Run: headless pygame with SDL's dummy video driver; simulated clock (each Clock.tick advances the game by its frame time, no real sleeping); random seed 0; keys injected as events and as key.get_pressed() state; no mouse input.
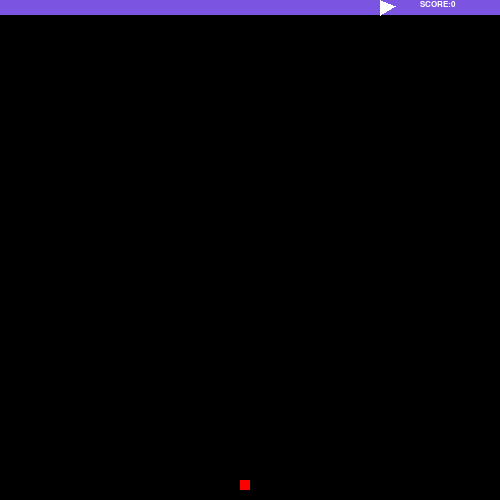
Frame 1 of 4 · flips 1–60 · no input
Frame 2 of 4 · flips 61–180 · tapped SPACE, RETURN · held RIGHT (→), D · screen unchanged from frame 1, image omitted
Frame 3 of 4 · flips 181–300 · held DOWN (↓), S · screen unchanged from frame 2, image omitted
Frame 4 of 4 · flips 301–420 · held LEFT (←), A, UP (↑), W · screen unchanged from frame 3, image omitted

The pygame program that drew these frames:


import pygame
import random
pygame.init()
win = pygame.display.set_mode((500, 500))
pygame.display.set_caption("snake")
x = 50
y = 50
vel_x = 10
vel_y = 0
snake_x = 0
snake_y = 0
last = []
change = False
current_pos = []
food_spawn = False
food_x = random.randrange(0, 500, 10)
food_y = random.randrange(0, 500, 10)
game_pause = False
game_start = True
snake_body = [[x, y]]
count = 0
pos = []
score = 0
run = True

while run:
    pygame.time.delay(100)
    pygame.time.set_timer(pygame.K_DOWN, 5000, 0)
    for event in pygame.event.get():
        if event.type == pygame.QUIT:
            run = False

    keys = pygame.key.get_pressed()
    if game_start:
        black = win.fill((0, 0, 0))
        pygame.draw.rect(win, (123, 85, 225), (0, 0, 500, 15))
        pygame.draw.rect(win, (0, 255, 0), (x, y, 10, 10))
        pygame.draw.rect(win, (255, 0, 0), (food_x, food_y, 10, 10))
        font = pygame.font.SysFont("verdana", 13)
        win.blit(font.render("SCORE:" + str(score), True, (255, 255, 255)), (420, 0))
        for body in snake_body[1:]:
            pygame.draw.rect(win, (0, 255, 0), (body[0], body[1], 10, 10))

        if game_pause:
            pygame.draw.rect(win, (255, 255, 255), (380, 0, 6, 15))
            pygame.draw.rect(win, (255, 255, 255), (390, 0, 6, 15))
            if keys[pygame.K_SPACE]:
                game_pause = False

        if not game_pause:
            pygame.draw.polygon(win, (255, 255, 255), ((380, 0), (395, 6), (380, 15)))
            x += vel_x
            y += vel_y
            if change:
                current_pos = [x - vel_x, y - vel_y, vel_x, vel_y]
                last.append(current_pos)
                change = False

            for body in snake_body[1:]:
                # pygame.draw.rect(win, (0, 255, 0), (body[0], body[1], 10, 10))
                body[0] += body[2]
                body[1] += body[3]
                if last:
                    for v in last:
                        if body[0] == v[0] and body[1] == v[1]:
                            body[2] = v[2]
                            body[3] = v[3]
                        if snake_body[-1][0] == v[0] and snake_body[-1][1] == v[1]:
                            last.remove(v)
                if body[2] != vel_x or body[3] != vel_y:
                    if y == body[1] + 10 and x == body[0]:
                        print("HIT")

            if food_spawn:
                pos = []
                food_x = random.randrange(0, 500, 10)
                food_y = random.randrange(20, 500, 10)
                food_spawn = False

            if len(snake_body) > 1:
                if vel_x > 0:
                    if keys[pygame.K_UP]:
                        change = True
                    elif keys[pygame.K_DOWN]:
                        change = True
                if vel_x < 0:
                    if keys[pygame.K_UP]:
                        change = True
                    elif keys[pygame.K_DOWN]:
                        change = True
                if vel_y > 0:
                    if keys[pygame.K_RIGHT]:
                        change = True
                    if keys[pygame.K_LEFT]:
                        change = True
                if vel_y < 0:
                    if keys[pygame.K_RIGHT]:
                        change = True
                    if keys[pygame.K_LEFT]:
                        change = True

            if vel_x > 0:
                vel_y = 0
                if keys[pygame.K_UP]:
                    vel_y = -10
                    vel_x = 0
                elif keys[pygame.K_DOWN]:
                    vel_y = 10
                    vel_x = 0
            if vel_x < 0:
                vel_y = 0
                if keys[pygame.K_UP]:
                    vel_y = -10
                    vel_x = 0
                elif keys[pygame.K_DOWN]:
                    vel_y = 10
                    vel_x = 0
            if vel_y > 0:
                vel_x = 0
                if keys[pygame.K_RIGHT]:
                    vel_x = 10
                    vel_y = 0
                if keys[pygame.K_LEFT]:
                    vel_x = -10
                    vel_y = 0
            if vel_y < 0:
                vel_x = 0
                if keys[pygame.K_RIGHT]:
                    vel_x = 10
                    vel_y = 0
                if keys[pygame.K_LEFT]:
                    vel_x = -10
                    vel_y = 0

            if food_x == x and food_y == y:
                score += 1
                food_spawn = True
                if len(snake_body) == 1:
                    snake_x = vel_x
                    snake_y = vel_y
                    pos = [x - (len(snake_body) * vel_x), y - (len(snake_body) * vel_y), snake_x, snake_y]
                elif len(snake_body) > 1:
                    snake_x = snake_body[-1][2]
                    snake_y = snake_body[-1][3]
                    pos = [snake_body[-1][0] - snake_body[-1][2], snake_body[-1][1] - snake_body[-1][3], snake_x, snake_y]
                snake_body.append(pos)
            if keys[pygame.K_p]:
                game_pause = True
                print("HIT_p")

    pygame.display.update()
pygame.quit()
